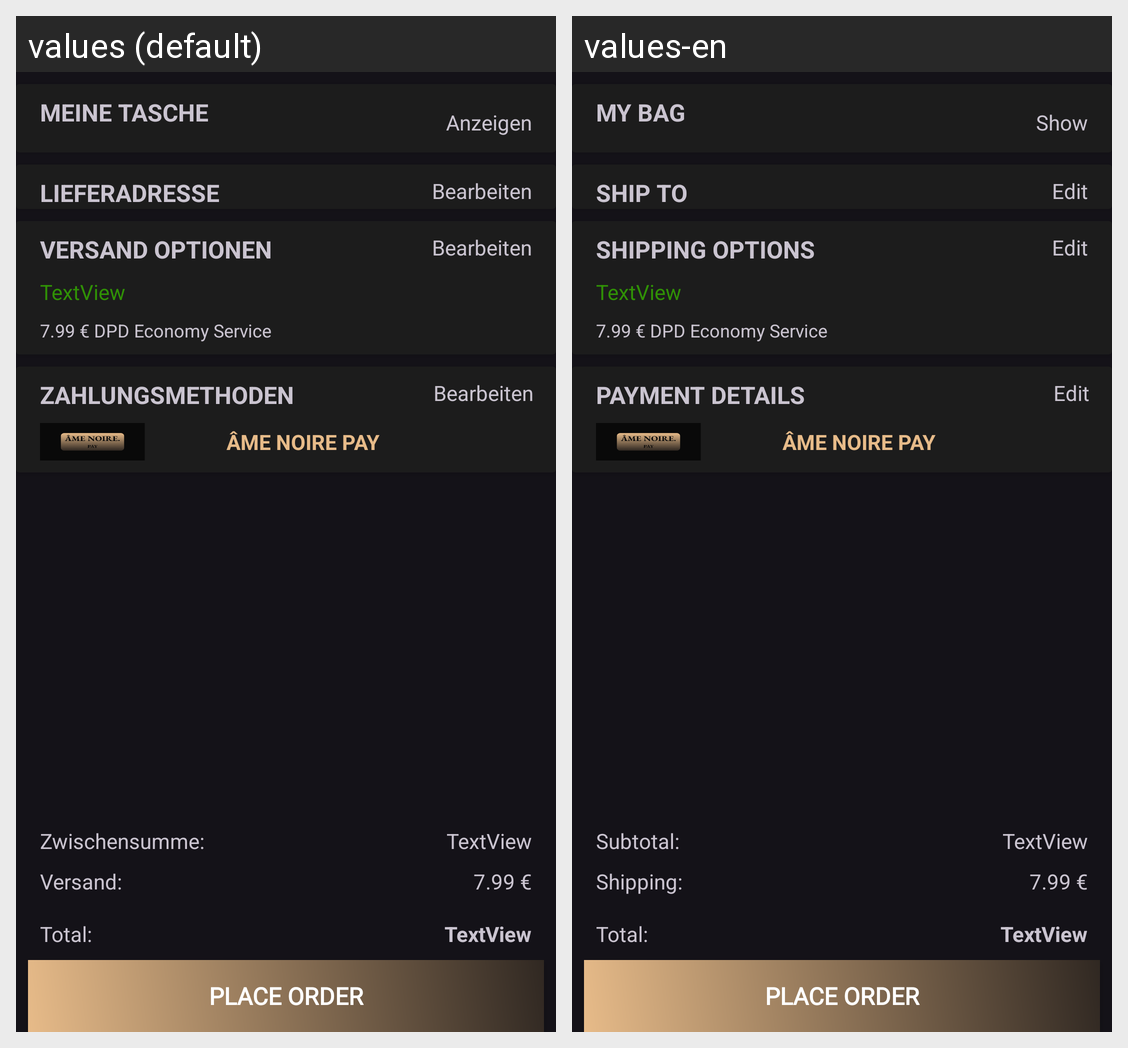

The same Android screen rendered under two of its app's locales, left to right. List the strings drawn on it with the default value and each locale's translation.
Android screen res/layout/fragment_pay.xml rendered under 2 locales, left to right: values (default), values-en. Device: Nexus 5 (rendered at 1080×1920; each locale shown at half size, 540×960, under a caption strip naming it); theme Ame_NoireTheme.
Strings drawn on this screen, with the default value and each locale's value (text and hints the layout hard-codes, and strings that could not be matched under every locale, appear in the picture but are not listed):

zahlungsmethoden1
  values: ZAHLUNGSMETHODEN
  values-en: PAYMENT DETAILS

bearbeiten
  values: Bearbeiten
  values-en: Edit

versand
  values: VERSAND OPTIONEN
  values-en: SHIPPING OPTIONS

dpd
  values: 7.99 € DPD Economy Service
  values-en: 7.99 € DPD Economy Service

anzeigen
  values: Anzeigen
  values-en: Show

meineTasche
  values: MEINE TASCHE
  values-en: MY BAG

lieferadresse
  values: LIEFERADRESSE
  values-en: SHIP TO

versandsumme
  values: Versand:
  values-en: Shipping:

zwischensumme
  values: Zwischensumme:
  values-en: Subtotal:
